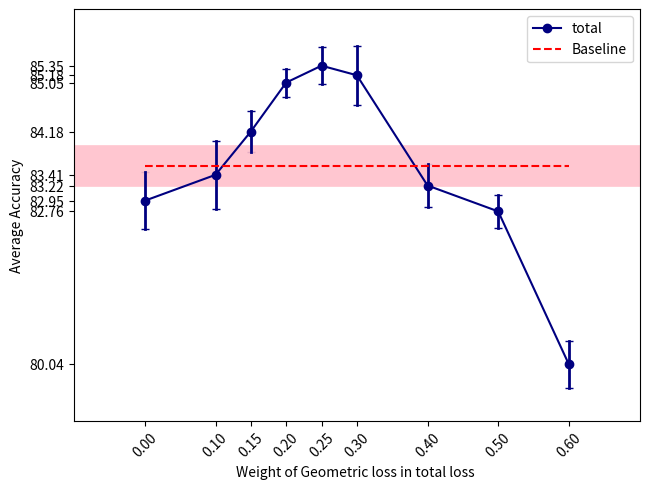

Write the Python code that produced this figure.
import matplotlib.pyplot as plt
import numpy as np

# Example data
# x = np.array([1, 2, 3, 4, 5])
# y = np.array([5, 3, 8, 2, 7])

x = np.array([0,0.1,0.2,0.3,0.4,0.5,0.6,0.7,0.8,0.9,1])

x_weight = np.array([0,0.1,0.15,0.20,0.25,0.3,0.4,0.5,0.6])
y_total = np.array([82.95,83.41,84.18,85.05,85.35,85.18,83.22,82.76,80.04])

# ############## geometrical adaptation #####################################################
# y1 = np.array([0.775,0.805,0.842,0.841,0.815,0.753,0.702,0.657,0.566,0.433,0.362]) #sketch
# y2 = np.array([0.829,0.835,0.842,0.805,0.727,0.639,0.532,0.426,0.370,0.291,0.212]) #art
# y3 = np.array([0.781,0.793,0.8053,0.803,0.753,0.721,0.672,0.518,0.457,0.383,0.353]) #cartoon
# y4 = np.array([0.933,0.952,0.947,0.948,0.911,0.8655,0.7023,0.611,0.444,0.301,0.206]) #photo
# ############## Statistical adaptation #####################################################
# # y1 = np.array([0.775,0.805,0.842,0.841,0.815,0.753,0.702,0.657,0.566,0.433,0.362]) #sketch
# # y2 = np.array([0.829,0.835,0.842,0.805,0.727,0.639,0.532,0.426,0.370,0.291,0.212]) #art
# # y3 = np.array([0.781,0.793,0.8053,0.803,0.753,0.721,0.672,0.518,0.457,0.383,0.353]) #cartoon
# # y4 = np.array([0.933,0.952,0.947,0.948,0.911,0.8655,0.7023,0.611,0.444,0.301,0.206]) #photo

# Plotting with 'o' markers and lines connecting the points
# Add a horizontal line
# plt.axhline(y=83.57, color='pink', linestyle='-', linewidth=40)

y = [83.57 for i in x_weight]

plt.axhline(y=83.57, color='pink', linestyle='-', linewidth=30,alpha = 0.9)
# print (y)
# Plot the data

custom_marker = [(0.5, 0), (-0.5, 0)]
# vars = [[82.75,83.20],[83.01,83.82],[83.95,84.41],[84.86,85.24],[85.12,85.58],[84.90,85.46],[82.90,83.54],[82.46,83.06],[79.70,80.38]]
vars = [0.51,0.61,0.36,0.25,0.33,0.52,0.39,0.29,0.42]
for i in range(len(x_weight)):
    plt.plot([x_weight[i],x_weight[i]], [ y_total[i]-vars[i], y_total[i] + vars[i]], color='navy', linewidth=2)
    # Mark the start and end points with circles
    # plt.scatter([x_weight[i], x_weight[i]], [vars[i][0], vars[i][1]], color='navy', marker=custom_marker)
    plt.scatter([x_weight[i], x_weight[i]], [y_total[i]-vars[i], y_total[i] + vars[i]], color='navy', marker=custom_marker)




# Set axis limits to include all points
plt.xlim(min(x_weight) -0.1 , max(x_weight) + 0.1)
plt.ylim(min(y_total) - 1, max(y_total) + 1)

plt.plot(x_weight, y_total, marker='o', linestyle='-', label='total',color = 'navy')
plt.plot(x_weight, y, label='Baseline',linestyle = '--',color='red')
plt.xticks(x_weight)  # Set x-axis ticks to 0, 2, 4, 6, 8, 10
plt.yticks(y_total)
plt.xticks(rotation=45)
plt.tight_layout()

# plt.yticks(rotation=45)
# Enable autoscaling
# plt.gca().autoscale(enable=True, axis='both', tight=True)
# plt.plot(x, y1, marker='>', linestyle='-', label='Sketch')
# plt.plot(x, y2, marker='>', linestyle='-', label='Art')
# plt.plot(x, y3, marker='o', linestyle='-', label='Cartoon')
# plt.plot(x, y4, marker='p', linestyle='-', label='Photo')

# Adding labels
plt.xlabel('Weight of Geometric loss in total loss ')
plt.ylabel('Average Accuracy')
plt.legend()
# Display the plot
plt.show()
